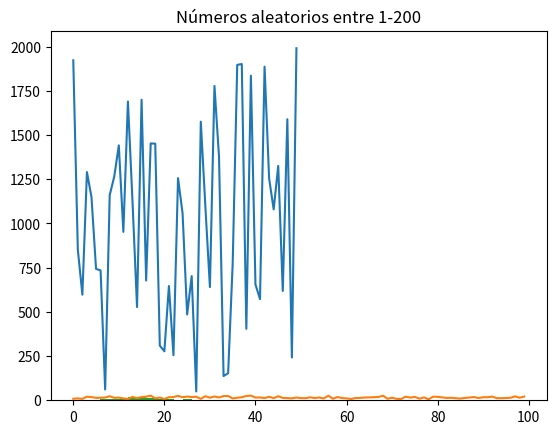
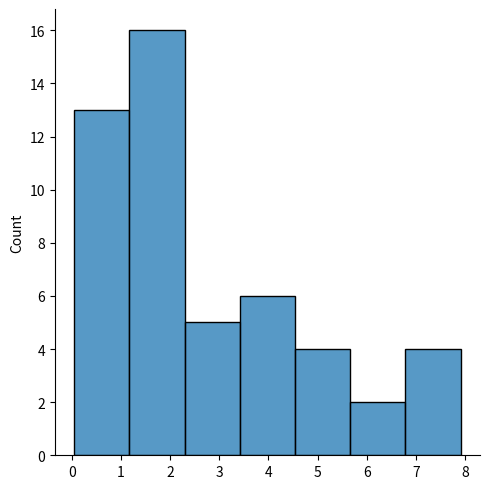
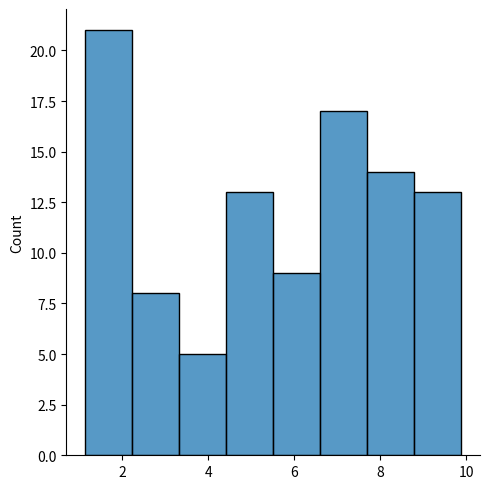
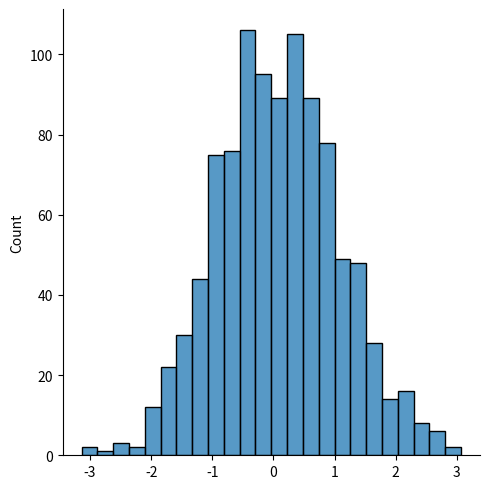

Reproduce these figures in Python, in order.
import numpy as np
import matplotlib.pyplot as plt
import seaborn as sns
#caso não tenha as bibliotecas instaladas:
#!pip install numpy
#!pip install matplotlib
#Gera numeros inteiros aleatórios entre 1 e 2000
n = 50 #tamanho da amostra
dados = np.random.randint(low = 1, high = 2000, size = n)

#vizualizando os dados gerados
plt.plot(dados)
plt.title("Números aleatorios entre 1-200")

#gera dados aleatorios a partir de uma distribuição normal
#parametros da função:
#loc: média
#scale: desvio padrão
#size: shape dos dados

dados = np.random.normal(loc = 15, scale = 5, size =100)

#gera uma vizualição dos dados gerados
plt.plot(dados)

#gerando o histograma
plt.hist(dados)

#gera dados aleatorios a partir de uma distribuição qui-quadrado
#parametros da função
#df: numeros de grau de liberdade
#size: shape dos dados

dados = np.random.chisquare(df = 3, size = 50)
#gera um histograma dos dados gerados
sns.displot(dados)

#gera dados aleatorios a partir de uma distribuição uniforme;
#parametrosd a função
#low: menor numero do intervalo[a,b]
#high: maior numero do intervalo[a,b]
#size: shape dos dados

dados = np.random.uniform(low = 1, high = 10, size = 100)

#gerando o histograma dos dados gerados
sns.displot(dados)

#gerando dados aleatórios a partir de uma distribuição normal padrão
dados = np.random.standard_normal(size = 1000)

#gerando histograma dos dados
sns.displot(dados)